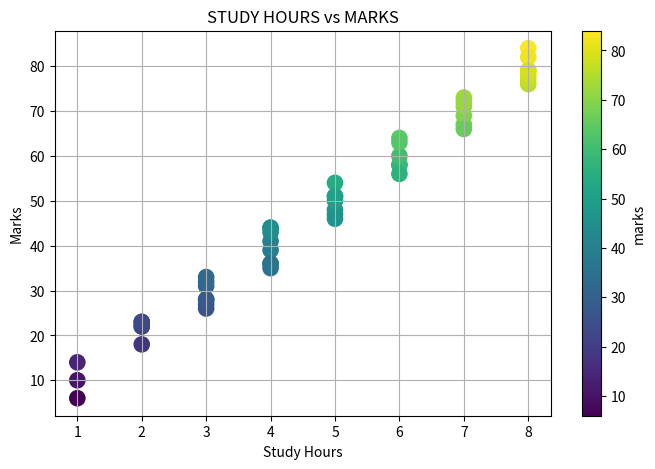

The script that saved this image:

import numpy as np
import matplotlib.pyplot as plt

np.random.seed(42)

study_hours=np.random.randint(1,9,50)

marks=study_hours*10+np.random.randint(-5,6,50)

plt.figure(figsize=(8,5))

plt.scatter(
    study_hours,
    marks,
    c=marks,
    cmap="viridis",
    s=120
)

plt.colorbar(label="marks")

plt.title("STUDY HOURS vs MARKS")

plt.xlabel("Study Hours")

plt.ylabel("Marks")

plt.grid()

plt.show()
